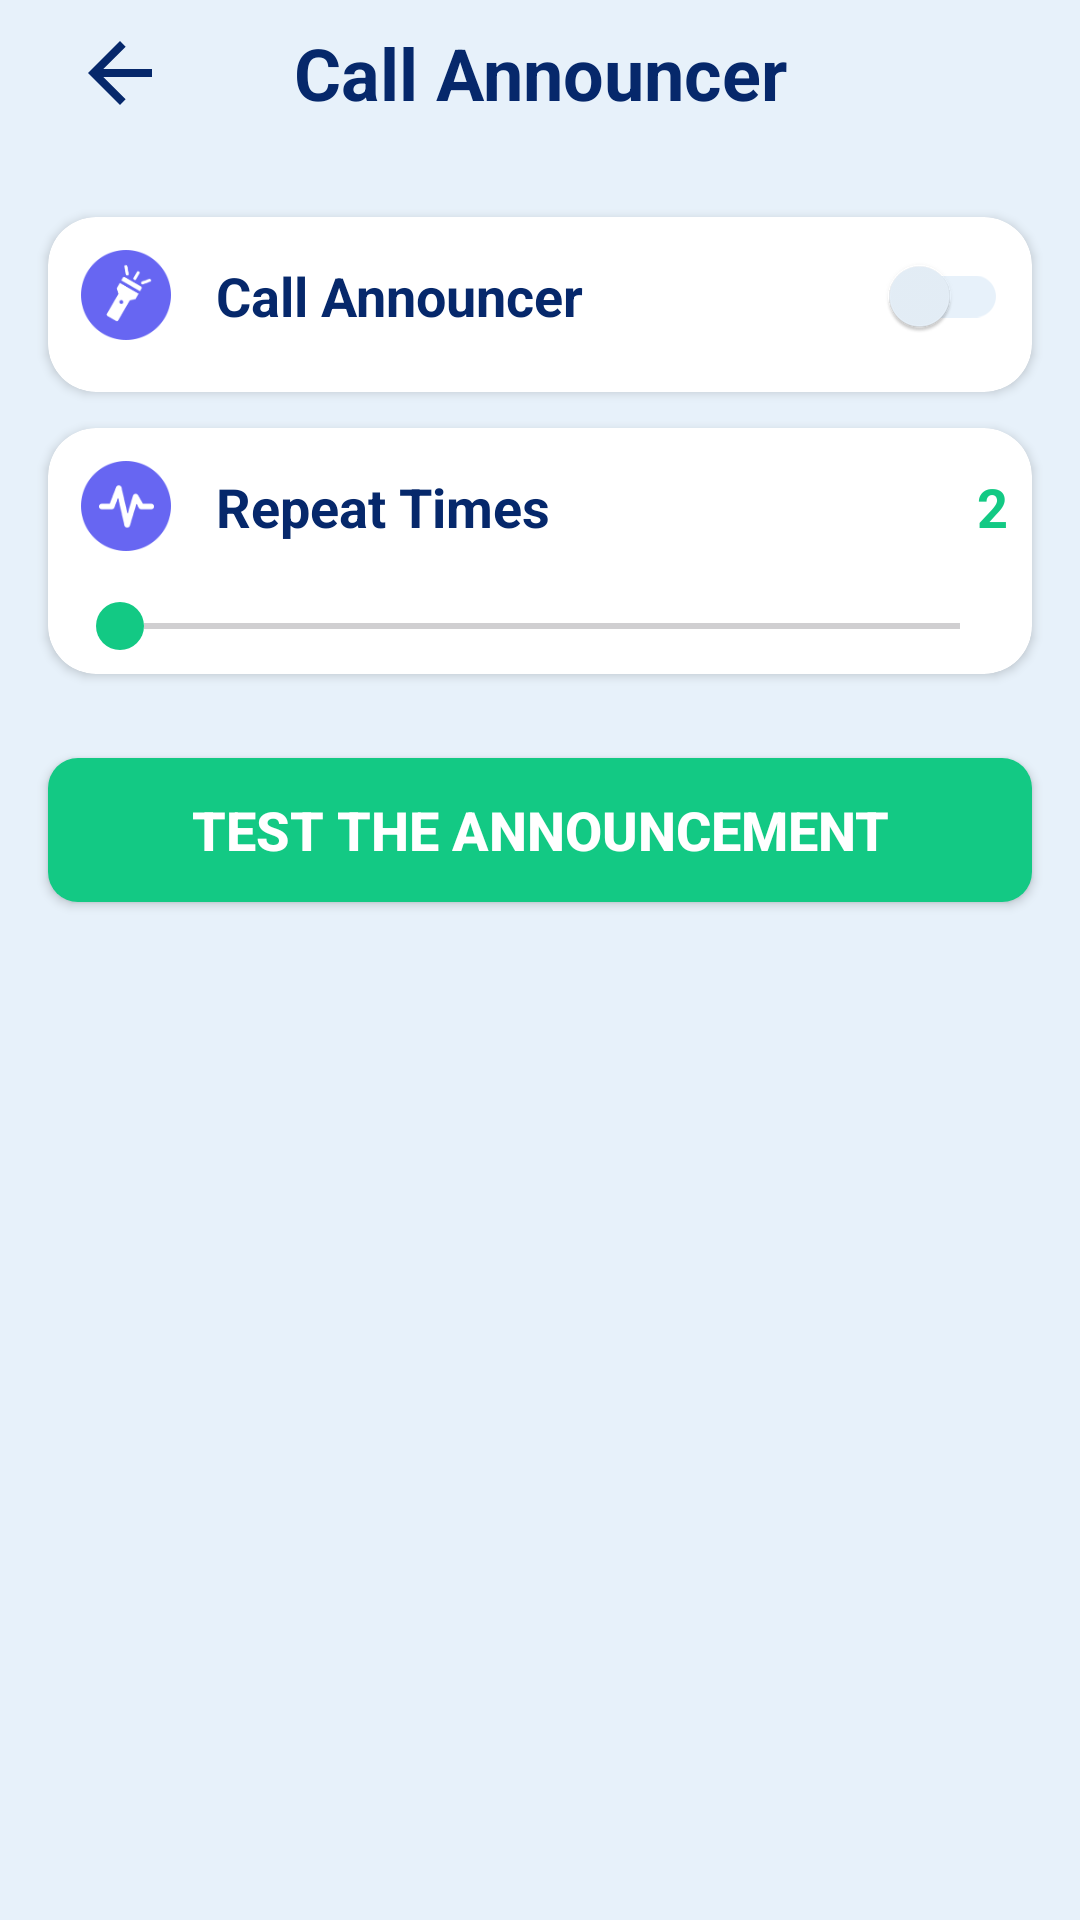

Android layout source for this screen:
<!-- AndroidManifest.xml: application theme Theme.Realapps -->
<!-- res/layout/activity_call_announcer.xml -->
<?xml version="1.0" encoding="utf-8"?>
<layout xmlns:android="http://schemas.android.com/apk/res/android"
    xmlns:app="http://schemas.android.com/apk/res-auto"
    xmlns:tools="http://schemas.android.com/tools">

    <androidx.constraintlayout.widget.ConstraintLayout
        android:id="@+id/mainLayout"
        android:layout_width="match_parent"
        android:layout_height="match_parent"
        android:background="@color/main_back_ground"
        android:paddingHorizontal="@dimen/dp_12"
        tools:context=".callSettingsModule.CallAnnouncerActivity">

        <androidx.constraintlayout.widget.ConstraintLayout
            android:id="@+id/titleBarLayout"
            android:layout_width="match_parent"
            android:layout_height="wrap_content"
            app:layout_constraintEnd_toEndOf="parent"
            app:layout_constraintStart_toStartOf="parent"
            app:layout_constraintTop_toTopOf="parent">

            <ImageView
                android:id="@+id/btBack"
                android:layout_width="wrap_content"
                android:layout_height="wrap_content"
                android:layout_gravity="center_vertical"
                android:layout_marginStart="@dimen/dp_12"
                android:src="@drawable/ic_baseline_arrow_back_24"
                app:layout_constraintBottom_toBottomOf="parent"
                app:layout_constraintStart_toStartOf="parent"
                app:layout_constraintTop_toTopOf="parent" />

            <TextView
                android:id="@+id/titleBar"
                android:layout_width="0dp"
                android:layout_height="wrap_content"
                android:layout_weight="1"
                android:paddingVertical="@dimen/dp_8"
                android:text="Call Announcer"
                android:textAlignment="center"
                android:textColor="#06286B"
                android:textSize="24sp"
                android:textStyle="bold"
                app:layout_constraintBottom_toBottomOf="parent"
                app:layout_constraintEnd_toEndOf="parent"
                app:layout_constraintStart_toStartOf="parent"
                app:layout_constraintTop_toTopOf="parent" />

        </androidx.constraintlayout.widget.ConstraintLayout>

        <androidx.cardview.widget.CardView
            android:id="@+id/cardCallAnnouncer"
            android:layout_width="match_parent"
            android:layout_height="wrap_content"
            android:layout_marginHorizontal="@dimen/dp_4"
            android:layout_marginTop="24dp"
            app:cardCornerRadius="@dimen/dp_16"
            app:layout_constraintEnd_toEndOf="parent"
            app:layout_constraintStart_toStartOf="parent"
            app:layout_constraintTop_toBottomOf="@+id/titleBarLayout">

            <androidx.constraintlayout.widget.ConstraintLayout
                android:layout_width="match_parent"
                android:layout_height="match_parent"
                android:padding="@dimen/dp_8">

                <ImageView
                    android:id="@+id/imageView2"
                    android:layout_width="@dimen/dp_36"
                    android:layout_height="@dimen/dp_36"
                    android:src="@drawable/ic_flashlight"
                    app:layout_constraintStart_toStartOf="parent"
                    app:layout_constraintTop_toTopOf="parent" />

                <TextView
                    android:id="@+id/textView"
                    android:layout_width="wrap_content"
                    android:layout_height="wrap_content"
                    android:layout_marginStart="12dp"
                    android:text="Call Announcer"
                    android:textColor="#06286B"
                    android:textSize="@dimen/sp_18"
                    android:textStyle="bold"
                    app:layout_constraintBottom_toBottomOf="@+id/imageView2"
                    app:layout_constraintStart_toEndOf="@+id/imageView2"
                    app:layout_constraintTop_toTopOf="@+id/imageView2" />

                <androidx.appcompat.widget.SwitchCompat
                    android:id="@+id/btSwitchCallAnnouncer"
                    android:layout_width="wrap_content"
                    android:layout_height="wrap_content"
                    app:thumbTint="@drawable/switch_thumb_selector"
                    app:trackTint="@color/your_track_color"
                    app:layout_constraintBottom_toBottomOf="@+id/textView"
                    app:layout_constraintEnd_toEndOf="parent"
                    app:layout_constraintTop_toTopOf="@+id/textView" />

            </androidx.constraintlayout.widget.ConstraintLayout>

        </androidx.cardview.widget.CardView>

        <androidx.cardview.widget.CardView
            android:id="@+id/cardRepeatTimes"
            android:layout_width="match_parent"
            android:layout_height="wrap_content"
            android:layout_marginHorizontal="@dimen/dp_4"
            android:layout_marginTop="12dp"
            app:cardCornerRadius="@dimen/dp_16"
            app:layout_constraintEnd_toEndOf="@+id/cardCallAnnouncer"
            app:layout_constraintStart_toStartOf="@+id/cardCallAnnouncer"
            app:layout_constraintTop_toBottomOf="@id/cardCallAnnouncer">

            <androidx.constraintlayout.widget.ConstraintLayout
                android:layout_width="match_parent"
                android:layout_height="match_parent"
                android:padding="@dimen/dp_8">

                <ImageView
                    android:id="@+id/iconFlashFrequency"
                    android:layout_width="@dimen/dp_36"
                    android:layout_height="@dimen/dp_36"
                    android:src="@drawable/ic_repeat_times"
                    app:layout_constraintStart_toStartOf="parent"
                    app:layout_constraintTop_toTopOf="parent" />

                <TextView
                    android:layout_width="wrap_content"
                    android:layout_height="wrap_content"
                    android:layout_marginStart="@dimen/dp_12"
                    android:text="Repeat Times"
                    android:textColor="#06286B"
                    android:textSize="@dimen/sp_18"
                    android:textStyle="bold"
                    app:layout_constraintBottom_toBottomOf="@id/iconFlashFrequency"
                    app:layout_constraintStart_toEndOf="@id/iconFlashFrequency"
                    app:layout_constraintTop_toTopOf="@id/iconFlashFrequency" />

                <TextView
                    android:id="@+id/tvRepeatTimes"
                    android:layout_width="wrap_content"
                    android:layout_height="wrap_content"
                    android:text="2"
                    android:textColor="#13C984"
                    android:textSize="@dimen/sp_18"
                    android:textStyle="bold"
                    app:layout_constraintBottom_toBottomOf="@id/iconFlashFrequency"
                    app:layout_constraintEnd_toEndOf="parent"
                    app:layout_constraintTop_toTopOf="@id/iconFlashFrequency" />

                <androidx.appcompat.widget.AppCompatSeekBar
                    android:id="@+id/repeatFrequencyBar"
                    android:layout_width="match_parent"
                    android:layout_height="wrap_content"
                    android:layout_marginTop="@dimen/dp_14"
                    android:max="6"
                    android:min="1"
                    android:progress="1"
                    android:tickMark="@null"
                    android:thumb="@drawable/seek_bar_thumb"
                    app:layout_constraintEnd_toEndOf="parent"
                    app:layout_constraintStart_toStartOf="@id/iconFlashFrequency"
                    app:layout_constraintTop_toBottomOf="@id/iconFlashFrequency" />

            </androidx.constraintlayout.widget.ConstraintLayout>

        </androidx.cardview.widget.CardView>

        <androidx.appcompat.widget.AppCompatButton
            android:id="@+id/btPreview"
            android:layout_width="match_parent"
            android:layout_height="wrap_content"
            android:layout_marginHorizontal="@dimen/dp_4"
            android:layout_marginTop="28dp"
            android:background="@drawable/button_two"
            android:text="Test the Announcement"
            android:textColor="@color/white"
            android:textSize="@dimen/sp_18"
            android:textStyle="bold"
            app:layout_constraintEnd_toEndOf="parent"
            app:layout_constraintStart_toStartOf="parent"
            app:layout_constraintTop_toBottomOf="@id/cardRepeatTimes" />

        <RelativeLayout
            android:id="@+id/rl_adplaceholder"
            android:layout_width="match_parent"
            android:layout_height="wrap_content"
            app:layout_constraintEnd_toEndOf="parent"
            app:layout_constraintStart_toStartOf="parent"
            app:layout_constraintBottom_toBottomOf="parent" />


    </androidx.constraintlayout.widget.ConstraintLayout>

</layout>
<!-- resources referenced by this layout -->
<resources>
  <color name="main_back_ground">#e7f1fa</color>
  <color name="white">#FFFFFFFF</color>
  <color name="your_track_color">#e7f1fa</color>
  <dimen name="dp_12">12dp</dimen>
  <dimen name="dp_14">14dp</dimen>
  <dimen name="dp_16">16dp</dimen>
  <dimen name="dp_36">36dp</dimen>
  <dimen name="dp_4">4dp</dimen>
  <dimen name="dp_8">8dp</dimen>
  <dimen name="sp_18">18sp</dimen>
  <!-- drawable button_two (drawable) -->
  <?xml version="1.0" encoding="utf-8"?>
  <shape xmlns:android="http://schemas.android.com/apk/res/android"
      android:id="@+id/listview_background_shape">
  
  
      <corners android:radius="10dp" />
      <solid android:color="#13C984" />
  
  </shape>
  <!-- drawable ic_baseline_arrow_back_24 (drawable) -->
  <vector android:autoMirrored="true" android:height="32dp"
      android:tint="#06286B" android:viewportHeight="24"
      android:viewportWidth="24" android:width="32dp" xmlns:android="http://schemas.android.com/apk/res/android">
      <path android:fillColor="@android:color/white" android:pathData="M20,11H7.83l5.59,-5.59L12,4l-8,8 8,8 1.41,-1.41L7.83,13H20v-2z"/>
  </vector>
  <!-- drawable ic_flashlight: png bitmap (drawable, 5015 bytes) -->
  <!-- drawable ic_repeat_times: png bitmap (drawable, 4333 bytes) -->
  <!-- drawable seek_bar_thumb (drawable) -->
  <?xml version="1.0" encoding="utf-8"?>
  <shape xmlns:android="http://schemas.android.com/apk/res/android"
      android:shape="rectangle">
      <size
          android:width="16dp"
          android:height="16dp" />
      <solid android:color="@color/your_thumb_color" />
      <corners android:radius="12dp" />
  </shape>
  <!-- drawable switch_thumb_selector (drawable) -->
  <?xml version="1.0" encoding="utf-8"?>
  <selector xmlns:android="http://schemas.android.com/apk/res/android">
      <item android:state_checked="true"
          android:color="@color/your_thumb_color_on" />
      <item android:color="@color/your_thumb_color_off" />
  </selector>
  <style name="Theme.Realapps" parent="Theme.MaterialComponents.DayNight.NoActionBar">
          
          <item name="colorPrimary">@color/purple_500</item>
          <item name="colorPrimaryVariant">@color/purple_700</item>
          <item name="colorOnPrimary">@color/black</item>
          
          <item name="colorSecondary">@color/teal_200</item>
          <item name="colorSecondaryVariant">@color/teal_700</item>
          <item name="colorOnSecondary">@color/black</item>
          
          
          
  
          <item name="android:windowLightStatusBar">true</item>
      </style>
  <color name="your_thumb_color">#13c984</color>
  <color name="your_thumb_color_on">#13c984</color>
  <color name="your_thumb_color_off">#e7f1fa</color>
  <color name="purple_500">#FF6200EE</color>
  <color name="purple_700">#FF3700B3</color>
  <color name="black">#FF000000</color>
  <color name="teal_200">#FF03DAC5</color>
  <color name="teal_700">#FF018786</color>
</resources>
